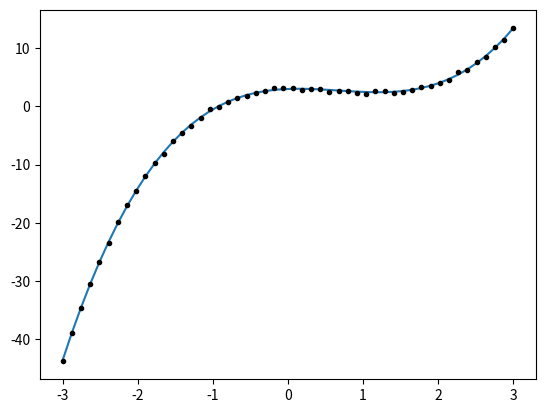

This figure's Python source:
import numpy as np
from scipy.odr import ODR, Model, RealData
import scipy.stats as stats
import matplotlib.pyplot as plt

# Generate data 
x = np.linspace(-3, 3, 50)
true_coeffs = [1, -2, 0.5, 3] # a, b, c, d  →  a·x³ + b·x² + c·x + d
sigma = 0.2

# Define model for ODR
def cubic(p, x):
    a, b, c, d = p
    return  a*x**3 + b*x**2 + c*x + d

def chi2(model, y, y_err):
    _sum = 0
    for i in range(len(y)):
        _sum += (model[i] - y[i])**2 / y_err[i]**2
    return _sum

# generate the data x, y, y_err
y_true = np.polyval(true_coeffs, x) 
y = [ stats.norm.rvs(cubic(true_coeffs, i), sigma) for i in x ]
y_err = [ sigma for i in y ]


model = Model(cubic)
data  = RealData(x, y, sy=sigma) # sy = known σ on y

# beta0 are initial parameters
odr = ODR(data, model, beta0=[1, 1, 1, 1]) #recommended use for the minimm vaue for s numericallt
odr.set_job(fit_type=2) # 0 = full ODR, 2 = Least-squares like (errors in y only)
result = odr.run() # thats all the information with the initial parameters here pretty simple



x_fine = np.linspace(x[0], x[-1],50)

plt.figure(1)
plt.clf()
plt.errorbar(x, y, yerr=y_err, fmt=".k")
plt.plot(x_fine, cubic(result.beta, x_fine)) # the way to plot al this bullshit


chi2 = chi2(cubic(result.beta, x), y, y_err)
print(f"Chi2: {chi2}")
print(f"Expected: {len(x) - len(true_coeffs)}")
# The distance chi square will fall outside thing 
# we gotta do a interval of the plus minus of the expected and print the interval and 
# Chi outside interval about fifty percent 
